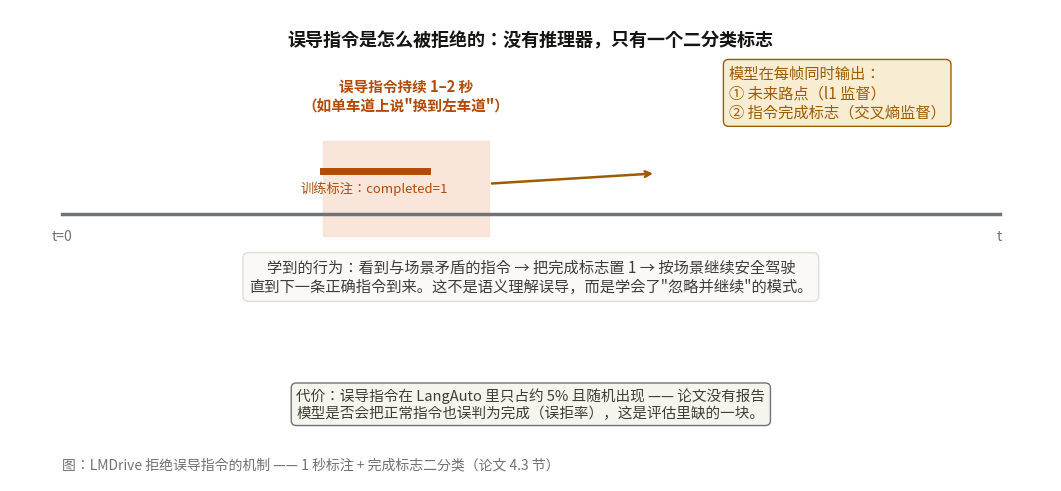

Write the Python code that produced this figure. (Note: this script raises an exception after producing the figure.)
# -*- coding: utf-8 -*-
"""LMDrive 拒绝误导指令的机制：指令完成标志 + 1 秒标注技巧。
只讲一件事：模型如何学会对不合理指令说"不" —— 不是靠推理，
而是靠把误导指令发生后约 1 秒的数据标成 completed，让模型
学会"指令完成后继续安全驾驶"这个模式。
数字来自论文 4.3 节与附录 D。
"""
import matplotlib
matplotlib.use("Agg")
from matplotlib import font_manager
_font = [f for f in font_manager.fontManager.ttflist if f.name == "Noto Sans CJK JP"]
assert _font, "no CJK font"
import matplotlib.pyplot as plt
plt.rcParams["font.sans-serif"] = ["Noto Sans CJK JP"]
plt.rcParams["axes.unicode_minus"] = False
import numpy as np

IN = "#1a6fa3"; OUT = "#9e5c00"; OP = "#0b7a5c"; WIRE = "#6e737b"; LOSS = "#b34a06"

fig, ax = plt.subplots(figsize=(10.5, 4.8))
ax.set_xlim(0, 10); ax.set_ylim(0, 4.6); ax.axis("off")
ax.text(5, 4.25, "误导指令是怎么被拒绝的：没有推理器，只有一个二分类标志",
        ha="center", fontsize=13, weight="bold", color="#141413")

# 时间线
t = np.linspace(0.5, 9.5, 400)
ax.plot([0.5, 9.5], [2.6, 2.6], color=WIRE, lw=2.5)
for x, lab in [(0.5, "t=0"), (9.5, "t")]:
    ax.text(x, 2.35, lab, ha="center", fontsize=10, color=WIRE)

# 误导指令区间
ax.axvspan(3.0, 4.6, ymin=0.52, ymax=0.72, color="#f9e3d6", alpha=0.9)
ax.text(3.8, 3.62, "误导指令持续 1–2 秒\n（如单车道上说\"换到左车道\"）",
        ha="center", fontsize=10.5, color=LOSS, weight="bold")

# 标注：误导指令后约 1 秒标 completed
ax.plot([3.0, 4.0], [3.02, 3.02], color=LOSS, lw=5)
ax.text(3.5, 2.82, "训练标注：completed=1", ha="center", fontsize=9.5, color=LOSS)

# 模型输出：路点 + 完成标志
ax.text(6.9, 3.55, "模型在每帧同时输出：\n① 未来路点（l1 监督）\n② 指令完成标志（交叉熵监督）",
        ha="left", fontsize=11, color=OUT,
        bbox=dict(boxstyle="round,pad=0.35", facecolor="#f8ecd2", edgecolor=OUT))
ax.annotate("", xy=(6.2, 3.0), xytext=(4.6, 2.9),
            arrowprops=dict(arrowstyle="->", color=OUT, lw=1.8))

ax.text(5, 1.85,
        "学到的行为：看到与场景矛盾的指令 → 把完成标志置 1 → 按场景继续安全驾驶\n"
        "直到下一条正确指令到来。这不是语义理解误导，而是学会了\"忽略并继续\"的模式。",
        ha="center", fontsize=11, color="#3d3d3a",
        bbox=dict(boxstyle="round,pad=0.4", facecolor="#faf9f5", edgecolor="#deddd8"))

ax.text(5, 0.62,
        "代价：误导指令在 LangAuto 里只占约 5% 且随机出现 —— 论文没有报告\n"
        "模型是否会把正常指令也误判为完成（误拒率），这是评估里缺的一块。",
        ha="center", fontsize=10.5, color="#3d3d3a",
        bbox=dict(boxstyle="round,pad=0.35", facecolor="#f5f4ed", edgecolor=WIRE))

ax.text(0.5, 0.12, "图：LMDrive 拒绝误导指令的机制 —— 1 秒标注 + 完成标志二分类（论文 4.3 节）",
        fontsize=10, color="#73726c")
plt.tight_layout(pad=0.3)
plt.savefig("/home/hatch/workspace/your_files/paper-xray-100/papers/074-Agent-lmdrive/fig-instruction-flag.png",
            dpi=150, bbox_inches="tight")
print("saved fig-instruction-flag.png")
